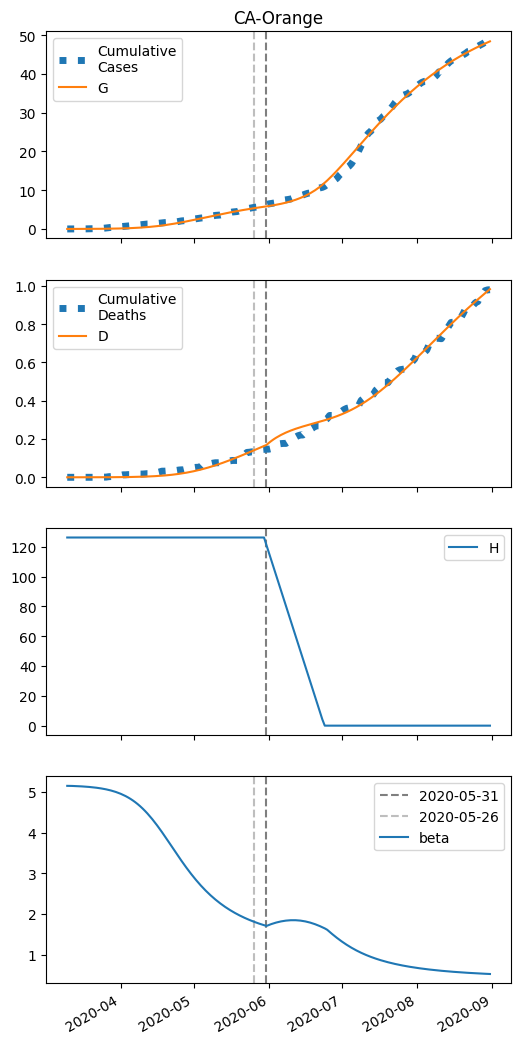

The table this chart was drawn from, first rows:
series, 2020-03-10, 2020-03-11, 2020-03-12, 2020-03-13, 2020-03-14, 2020-03-15, 2020-03-16, 2020-03-17, 2020-03-18, 2020-03-19, 2020-03-20, 2020-03-21, 2020-03-22, 2020-03-23, 2020-03-24, 2020-03-25, 2020-03-26, 2020-03-27, 2020-03-28, 2020-03-29, 2020-03-30, 2020-03-31, 2020-04-01
S, 138941, 138940, 138939, 138938, 138936, 138934, 138932, 138929, 138927, 138924, 138920, 138916, 138911, 138906, 138900, 138893, 138886, 138877, 138867, 138856, 138844, 138830, 138814
I, 5.0, 5.693, 6.482, 7.379, 8.399, 9.56, 10.88, 12.38, 14.08, 16.02, 18.21, 20.71, 23.54, 26.74, 30.37, 34.48, 39.13, 44.38, 50.3, 56.98, 64.5, 72.94, 82.42
IH, 0.0, 0.2, 0.4089, 0.6298, 0.8658, 1.12, 1.398, 1.701, 2.037, 2.409, 2.823, 3.287, 3.806, 4.39, 5.047, 5.788, 6.623, 7.566, 8.631, 9.832, 11.19, 12.72, 14.44
IN, 0.2335, 0.4441, 0.6665, 0.9038, 1.16, 1.438, 1.744, 2.081, 2.455, 2.872, 3.338, 3.861, 4.45, 5.112, 5.86, 6.703, 7.656, 8.732, 9.948, 11.32, 12.87, 14.62, 16.59
D, 0.01, 0.01, 0.012, 0.01609, 0.02239, 0.03104, 0.04225, 0.05622, 0.07324, 0.09361, 0.1177, 0.1459, 0.1788, 0.2169, 0.2608, 0.3112, 0.3691, 0.4353, 0.511, 0.5973, 0.6956, 0.8075, 0.9347
R, 0.0, 0.02291, 0.08328, 0.183, 0.3245, 0.511, 0.7462, 1.035, 1.382, 1.793, 2.277, 2.842, 3.496, 4.253, 5.123, 6.121, 7.265, 8.572, 10.06, 11.76, 13.7, 15.9, 18.4
G, 5.0, 6.127, 7.409, 8.868, 10.53, 12.42, 14.57, 17.01, 19.79, 22.94, 26.53, 30.6, 35.22, 40.47, 46.42, 53.16, 60.8, 69.44, 79.21, 90.25, 102.7, 116.7, 132.5
H, 126311, 126311, 126311, 126311, 126311, 126311, 126311, 126311, 126311, 126311, 126311, 126311, 126311, 126311, 126311, 126311, 126311, 126311, 126311, 126311, 126311, 126311, 126311
beta, 5.15, 5.15, 5.148, 5.146, 5.143, 5.14, 5.136, 5.133, 5.128, 5.123, 5.118, 5.111, 5.104, 5.096, 5.086, 5.076, 5.064, 5.051, 5.035, 5.019, 5, 4.978, 4.955
